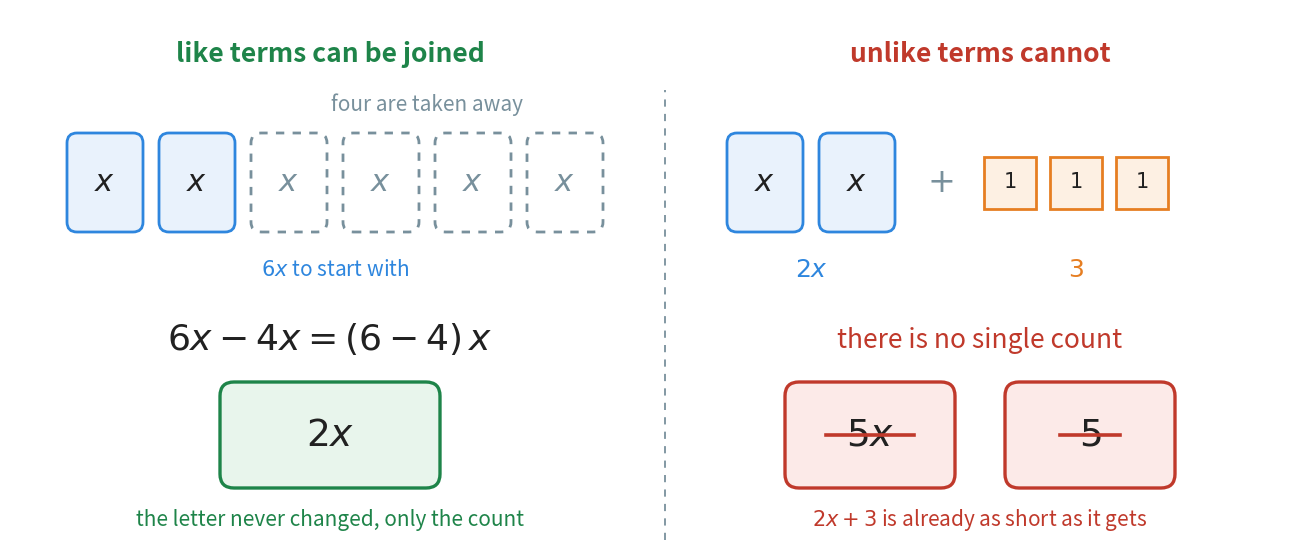

Source code (Python): (Note: this script raises an exception after producing the figure.)
"""Figure 5 - terms can only be counted together when they count the same thing.

Left panel: 6x - 4x. Six identical blue blocks, each one worth x. Four of them
are taken away (drawn hollow and dashed), and two blocks are left, so the
answer is 2x. Nothing had to be known about x for that to work.

Right panel: 2x + 3. Two blue blocks worth x and three small orange squares
worth 1 each. They are not the same object, so there is no single count. The
two wrong answers, 5x and 5, are struck through.

Vertical plan (y, from the top):
    4.95  the two panel headings
    3.20  the bottom edge of the row of blocks (they are 0.95 tall)
    2.80  the labels under the blocks
    2.10  the line of maths, or "there is no single count"
    1.15  the answer, or the two struck-out wrong answers
    0.30  the note under each panel

Both headings are kept short so that neither reaches the dashed divider at
x = 6.55.

Run with:  python figures/fig_05_like_terms.py
"""

import matplotlib
matplotlib.use("Agg")
import matplotlib.pyplot as plt
from matplotlib.patches import FancyBboxPatch, Rectangle
from pathlib import Path

BLUE = "#2E86DE"          # a term carrying the letter x
ORANGE = "#E67E22"        # a plain number
GREEN = "#1E8449"
RED = "#C0392B"
GREY = "#78909C"
INK = "#212121"
TINT_BLUE = "#E9F2FC"
TINT_ORANGE = "#FDF0E3"
TINT_GREEN = "#E8F5EC"
TINT_RED = "#FCEAE8"

W, H = 12.80, 5.40
fig, ax = plt.subplots(figsize=(W, H))
ax.set_position([0, 0, 1, 1])
ax.axis("off")
ax.set_xlim(0, W)
ax.set_ylim(0, H)

Y_BLOCK = 3.20            # the bottom edge of every block
BH, BW = 0.95, 0.72       # block height and width


def x_block(cx, taken=False):
    """One block worth x. A taken block is hollow with a dashed outline."""
    ax.add_patch(FancyBboxPatch((cx - BW / 2, Y_BLOCK), BW, BH,
                                boxstyle="round,pad=0.02,rounding_size=0.10",
                                facecolor="white" if taken else TINT_BLUE,
                                edgecolor=GREY if taken else BLUE,
                                linewidth=2.0,
                                linestyle=(0, (3, 3)) if taken else "solid",
                                zorder=3))
    ax.text(cx, Y_BLOCK + BH / 2, r"$x$", ha="center", va="center",
            fontsize=22, color=GREY if taken else INK, zorder=4)


def one_square(cx):
    """One small orange square worth 1."""
    s = 0.52
    ax.add_patch(Rectangle((cx - s / 2, Y_BLOCK + (BH - s) / 2), s, s,
                           facecolor=TINT_ORANGE, edgecolor=ORANGE,
                           linewidth=2.0, zorder=3))
    ax.text(cx, Y_BLOCK + BH / 2, r"$1$", ha="center", va="center",
            fontsize=15, color=INK, zorder=4)


def answer_card(cx, w, text, colour, tint, half_stroke=None):
    ax.add_patch(FancyBboxPatch((cx - w / 2, 1.15 - 0.48), w, 0.96,
                                boxstyle="round,pad=0.05,rounding_size=0.14",
                                facecolor=tint, edgecolor=colour,
                                linewidth=2.4, zorder=3))
    ax.text(cx, 1.15, text, ha="center", va="center", fontsize=27, color=INK,
            zorder=4)
    if half_stroke is not None:
        # each stroke is as wide as the answer it crosses out, and no wider
        ax.plot([cx - half_stroke, cx + half_stroke], [1.15, 1.15],
                color=colour, linewidth=2.6, zorder=5)


# ------------------------------------------------- left: like terms, joinable
ax.text(3.20, 4.95, "like terms can be joined", ha="center", va="center",
        fontsize=19, color=GREEN, fontweight="bold")

for i in range(6):
    x_block(0.95 + i * 0.92, taken=(i >= 2))
ax.text(4.17, 4.45, "four are taken away", ha="center", va="center",
        fontsize=15, color=GREY)
ax.text(3.25, 2.80, r"$6x$ to start with", ha="center", va="center",
        fontsize=15, color=BLUE)

ax.text(3.20, 2.10, r"$6x - 4x = (6 - 4)\,x$", ha="center", va="center",
        fontsize=26, color=INK)
answer_card(3.20, 2.10, r"$2x$", GREEN, TINT_GREEN)
ax.text(3.20, 0.30, "the letter never changed, only the count", ha="center",
        va="center", fontsize=15, color=GREEN, style="italic")

ax.plot([6.55, 6.55], [0.10, 4.60], color=GREY, linewidth=1.3,
        linestyle=(0, (4, 4)), zorder=1)

# --------------------------------------------- right: unlike terms, stuck
ax.text(9.70, 4.95, "unlike terms cannot", ha="center", va="center",
        fontsize=19, color=RED, fontweight="bold")

for i in range(2):
    x_block(7.55 + i * 0.92)
ax.text(9.30, Y_BLOCK + BH / 2, r"$+$", ha="center", va="center", fontsize=24,
        color=GREY)
for i in range(3):
    one_square(10.00 + i * 0.66)

ax.text(8.01, 2.80, r"$2x$", ha="center", va="center", fontsize=18,
        color=BLUE)
ax.text(10.66, 2.80, r"$3$", ha="center", va="center", fontsize=18,
        color=ORANGE)

ax.text(9.70, 2.10, "there is no single count", ha="center", va="center",
        fontsize=19, color=RED)
answer_card(8.60, 1.60, r"$5x$", RED, TINT_RED, half_stroke=0.44)
answer_card(10.80, 1.60, r"$5$", RED, TINT_RED, half_stroke=0.30)
ax.text(9.70, 0.30, r"$2x + 3$ is already as short as it gets", ha="center",
        va="center", fontsize=15, color=RED, style="italic")

out = Path(__file__).resolve().parent.parent / "assets"
out.mkdir(exist_ok=True)
fig.savefig(out / "fig_05_like_terms.png", dpi=170, facecolor="white",
            bbox_inches="tight")
print("saved", out / "fig_05_like_terms.png")
